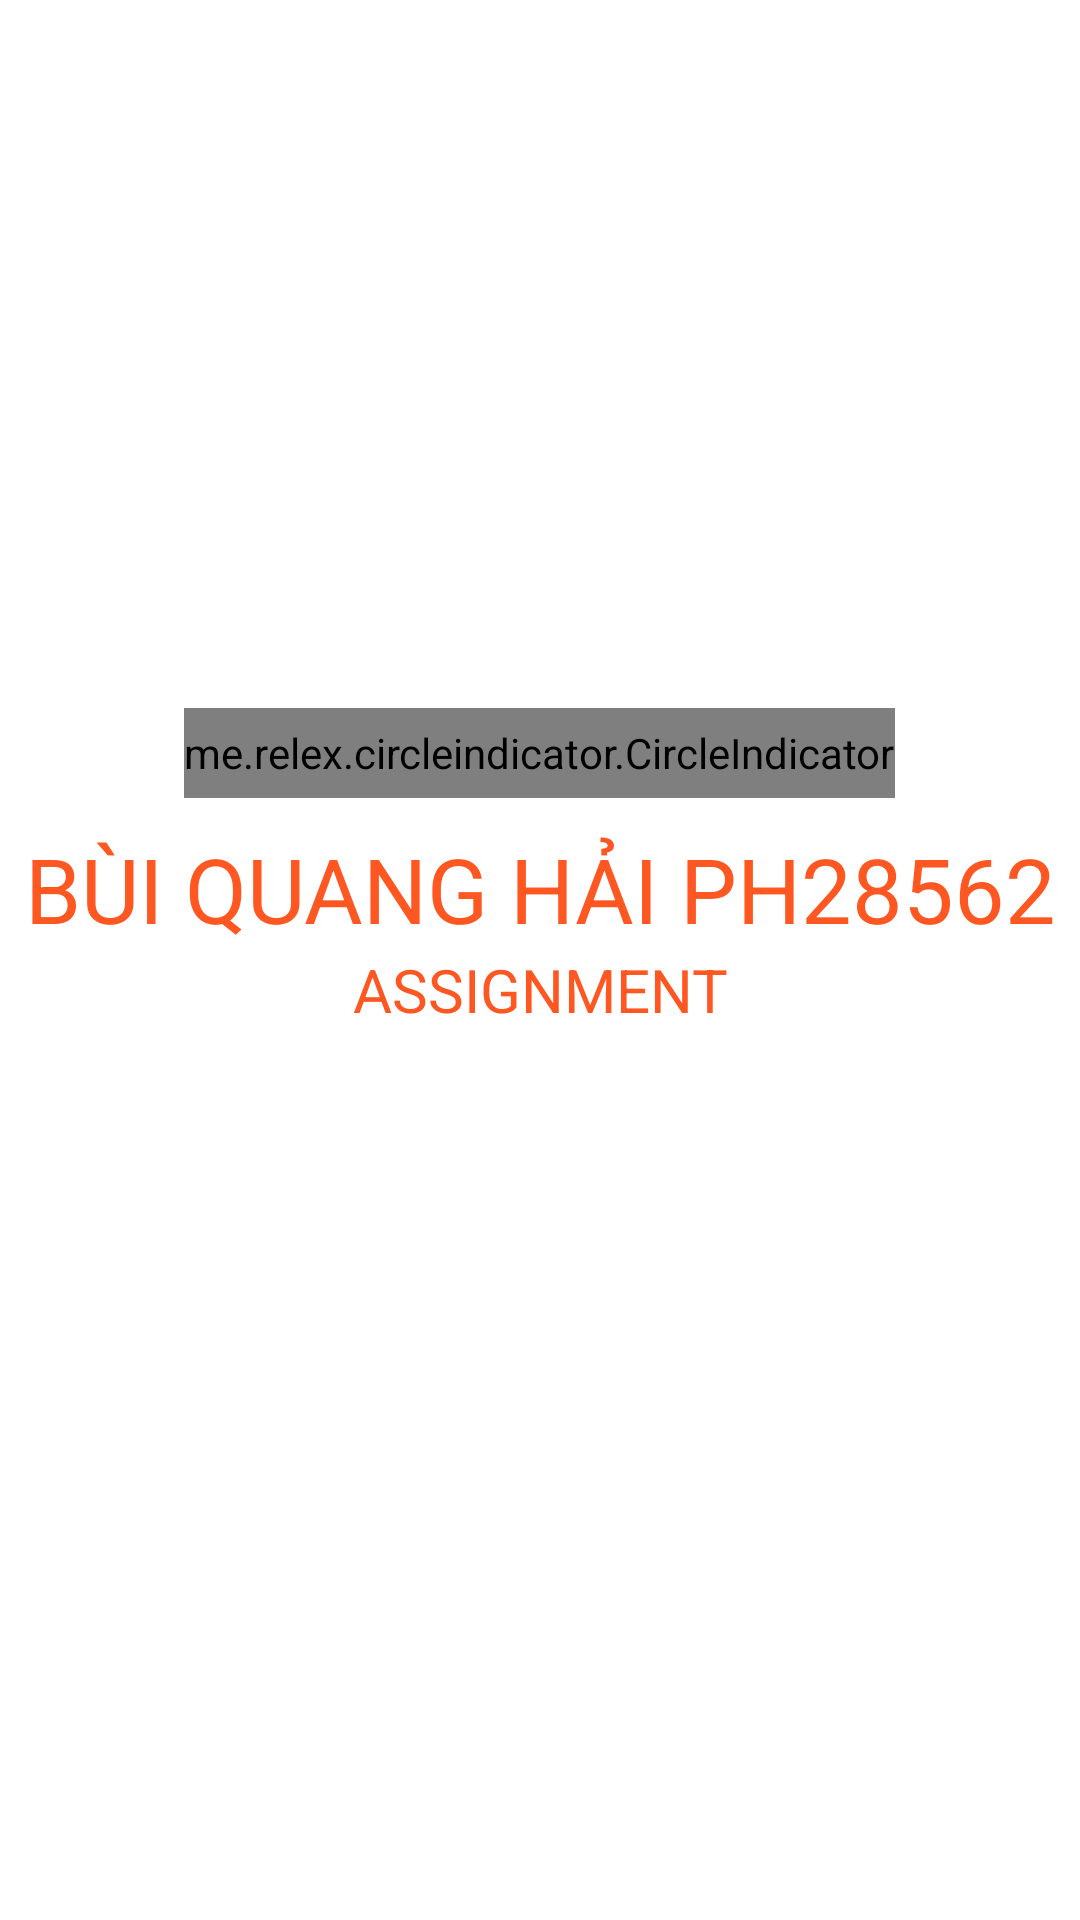

Write the Android layout XML for this screen, with the resource values it uses.
<!-- AndroidManifest.xml: application theme Theme.Assignment_buiquanghaiph28562 -->
<!-- res/layout/fragment_gioi_thieu.xml -->
<?xml version="1.0" encoding="utf-8"?>
<LinearLayout xmlns:android="http://schemas.android.com/apk/res/android"
    xmlns:tools="http://schemas.android.com/tools"
    android:layout_width="match_parent"
    android:layout_height="match_parent"
    android:orientation="vertical"
    tools:context=".fragment.fragmentGioiThieu.fragmentGioiThieuz">
   <androidx.viewpager.widget.ViewPager
       android:id="@+id/viewPagerslide"
       android:layout_width="match_parent"
       android:layout_height="220dp"/>
    <me.relex.circleindicator.CircleIndicator
        android:id="@+id/cirslide"
        android:layout_width="wrap_content"
        android:layout_marginTop="16dp"
        android:layout_height="30dp"
        android:layout_gravity="center_horizontal"/>
    <TextView
        android:layout_marginTop="10dp"
        android:layout_width="match_parent"
        android:layout_height="wrap_content"
        android:text="BÙI QUANG HẢI PH28562"
        android:textSize="30dp"
        android:textColor="#FF5722"
        android:gravity="center"/>
    <TextView
        android:layout_width="match_parent"
        android:layout_height="wrap_content"
        android:text="ASSIGNMENT"
        android:textSize="20dp"
        android:gravity="center"
        android:textColor="#FF5722"/>


</LinearLayout>
<!-- resources referenced by this layout -->
<resources>
  <style name="Theme.Assignment_buiquanghaiph28562" parent="Theme.MaterialComponents.DayNight.NoActionBar">
          
          <item name="colorPrimary">@color/purple_500</item>
          <item name="colorPrimaryVariant">@color/purple_700</item>
          <item name="colorOnPrimary">@color/white</item>
          
          <item name="colorSecondary">@color/teal_200</item>
          <item name="colorSecondaryVariant">@color/teal_700</item>
          <item name="colorOnSecondary">@color/black</item>
          
          <item name="android:statusBarColor" tools:targetApi="l">?attr/colorPrimaryVariant</item>
          
      </style>
  <!-- not gathered from this repository: default colours our renderer supplied (Android Studio template values) -->
  <color name="purple_500">#FF6200EE</color>
  <color name="purple_700">#FF3700B3</color>
  <color name="teal_200">#FF03DAC5</color>
  <color name="teal_700">#FF018786</color>
  <color name="black">#FF000000</color>
  <color name="white">#FFFFFFFF</color>
</resources>
